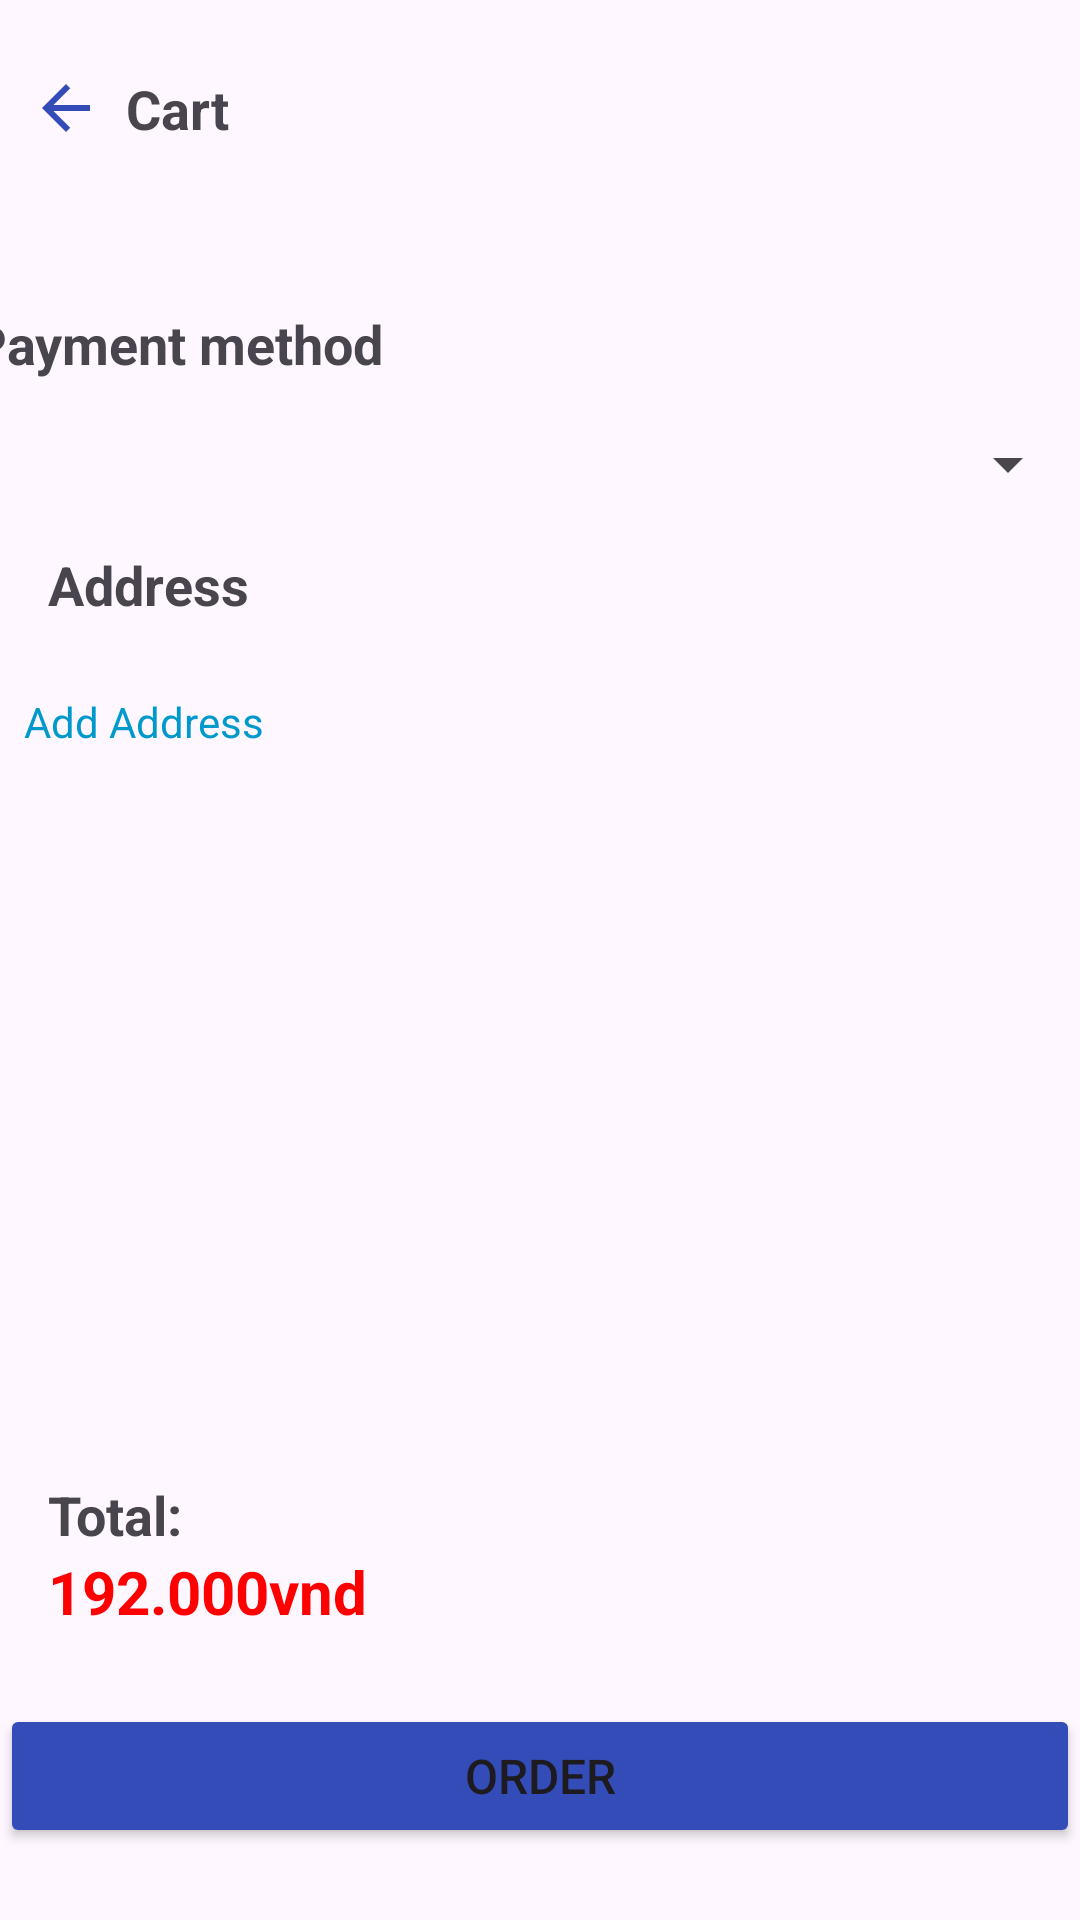

Android layout source for this screen:
<!-- AndroidManifest.xml: application theme Theme.Do_an -->
<!-- res/layout/activity_check_out.xml -->
<androidx.constraintlayout.widget.ConstraintLayout xmlns:android="http://schemas.android.com/apk/res/android"
    xmlns:app="http://schemas.android.com/apk/res-auto"
    xmlns:tools="http://schemas.android.com/tools"
    android:id="@+id/main"
    android:layout_width="match_parent"
    android:layout_height="match_parent"
    tools:context=".ui_user.CheckOutActivity">


    
    <ImageButton
        android:id="@+id/btnBack"
        android:layout_marginTop="24dp"
        android:layout_width="wrap_content"
        android:layout_height="wrap_content"
        android:background="?attr/selectableItemBackgroundBorderless"
        android:src="@drawable/baseline_arrow_back_24"
        app:layout_constraintStart_toStartOf="parent"
        app:layout_constraintTop_toTopOf="parent"
        app:layout_constraintBottom_toBottomOf="@id/tvTitle"
        android:layout_marginLeft="10dp"
        />

    
    <TextView
        android:id="@+id/tvTitle"
        android:layout_width="wrap_content"
        android:layout_height="wrap_content"
        android:text="Cart"
        android:textSize="18sp"
        android:layout_marginTop="24dp"
        android:textStyle="bold"
        android:layout_marginStart="8dp"
        app:layout_constraintBottom_toBottomOf="@id/btnBack"
        app:layout_constraintStart_toEndOf="@id/btnBack"
        app:layout_constraintTop_toTopOf="parent"/>


    <androidx.recyclerview.widget.RecyclerView
        android:id="@+id/recyclerView"
        android:layout_width="match_parent"
        android:layout_height="wrap_content"
        android:layout_marginTop="28dp"
        app:layout_constraintEnd_toEndOf="parent"
        app:layout_constraintHorizontal_bias="0.0"
        app:layout_constraintStart_toStartOf="parent"
        app:layout_constraintTop_toBottomOf="@+id/tvTitle"
        tools:ignore="MissingConstraints" />

    <TextView
        android:id="@+id/payment_method_label"
        android:layout_width="wrap_content"
        android:layout_height="wrap_content"
        android:layout_marginTop="26dp"
        android:layout_marginEnd="258dp"
        android:layout_marginBottom="16dp"
        android:paddingStart="16dp"
        android:text="Payment method"
        android:textSize="18sp"
        android:textStyle="bold"
        app:layout_constraintBottom_toTopOf="@+id/payment_method_spinner"
        app:layout_constraintEnd_toEndOf="parent"
        app:layout_constraintStart_toStartOf="parent"
        app:layout_constraintTop_toBottomOf="@+id/recyclerView"
        tools:ignore="MissingConstraints" />

    <Spinner
        android:id="@+id/payment_method_spinner"
        android:layout_width="0dp"
        android:layout_height="wrap_content"
        android:layout_marginTop="16dp"
        android:padding="8dp"
        app:layout_constraintEnd_toEndOf="parent"
        app:layout_constraintHorizontal_bias="0.0"
        app:layout_constraintStart_toStartOf="parent"
        app:layout_constraintTop_toBottomOf="@+id/payment_method_label"
        tools:ignore="MissingConstraints" />

    <TextView
        android:id="@+id/delivery_address_label"
        android:layout_width="wrap_content"
        android:layout_height="wrap_content"
        android:layout_marginTop="16dp"
        android:paddingStart="16dp"
        android:text="Address"
        android:textSize="18sp"
        android:textStyle="bold"
        app:layout_constraintTop_toBottomOf="@+id/payment_method_spinner"
        tools:ignore="MissingConstraints"
        tools:layout_editor_absoluteX="16dp" />


    <TextView
        android:id="@+id/delivery_address"
        android:layout_width="0dp"
        android:layout_height="wrap_content"
        android:layout_marginTop="16dp"
        android:background="?android:attr/selectableItemBackground"
        android:clickable="true"
        android:focusable="true"
        android:padding="8dp"
        android:text="Add Address"
        android:textColor="@android:color/holo_blue_dark"
        app:layout_constraintTop_toBottomOf="@+id/delivery_address_label"
        tools:ignore="MissingConstraints"
        tools:layout_editor_absoluteX="16dp" />

    <LinearLayout
        android:id="@+id/total_section"
        android:layout_width="match_parent"
        android:layout_height="wrap_content"
        android:layout_marginBottom="8dp"
        android:orientation="vertical"
        android:padding="16dp"
        app:layout_constraintBottom_toTopOf="@+id/confirm_order_button">

        <TextView
            android:id="@+id/total_price_label"
            android:layout_width="wrap_content"
            android:layout_height="wrap_content"
            android:text="Total:"
            android:textSize="18sp"
            android:textStyle="bold" />

        <TextView
            android:id="@+id/total_price"
            android:layout_width="wrap_content"
            android:layout_height="wrap_content"
            android:text="192.000vnd"
            android:textColor="#FF0000"
            android:textSize="20sp"
            android:textStyle="bold" />
    </LinearLayout>

    
    <Button
        android:id="@+id/confirm_order_button"
        android:layout_width="0dp"
        android:layout_height="wrap_content"
        android:layout_marginBottom="24dp"
        android:backgroundTint="#344CB7"
        android:text="Order"
        android:textSize="16sp"
        app:layout_constraintBottom_toBottomOf="parent"
        app:layout_constraintEnd_toEndOf="parent"
        app:layout_constraintStart_toStartOf="parent" />

</androidx.constraintlayout.widget.ConstraintLayout>
<!-- resources referenced by this layout -->
<resources>
  <!-- drawable baseline_arrow_back_24 (drawable) -->
  <vector xmlns:android="http://schemas.android.com/apk/res/android" android:autoMirrored="true" android:height="24dp" android:tint="#344CB7" android:viewportHeight="24" android:viewportWidth="24" android:width="24dp">
        
      <path android:fillColor="@android:color/white" android:pathData="M20,11H7.83l5.59,-5.59L12,4l-8,8 8,8 1.41,-1.41L7.83,13H20v-2z"/>
      
  </vector>
  <style name="Theme.Do_an" parent="Base.Theme.Do_an" />
  <style name="Base.Theme.Do_an" parent="Theme.Material3.DayNight.NoActionBar">
          
          
      </style>
</resources>
